Run: headless pygame with SDL's dummy video driver; simulated clock (each Clock.tick advances the game by its frame time, no real sleeping); random seed 0; keys injected as events and as key.get_pressed() state; no mouse input.
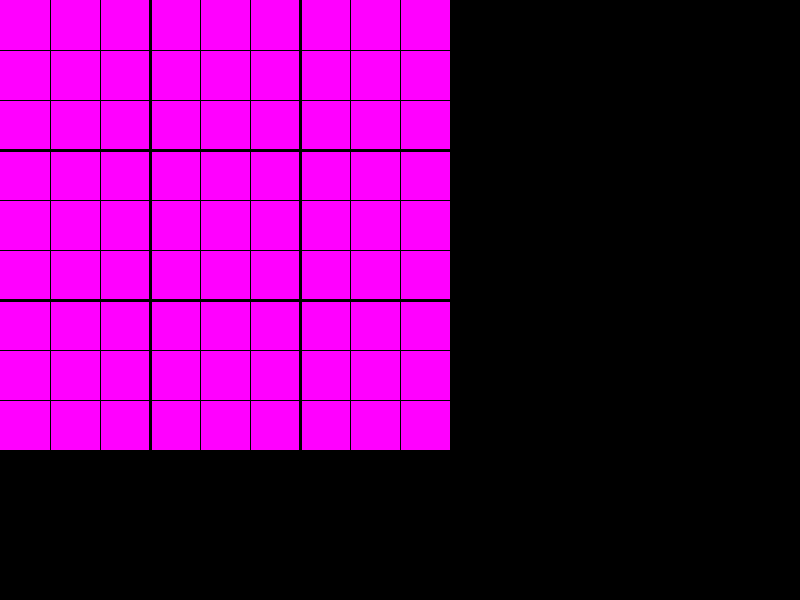
Frame 1 of 4 · flips 1–60 · no input
Frame 2 of 4 · flips 61–180 · tapped SPACE, RETURN · held RIGHT (→), D · screen unchanged from frame 1, image omitted
Frame 3 of 4 · flips 181–300 · held DOWN (↓), S · screen unchanged from frame 2, image omitted
Frame 4 of 4 · flips 301–420 · held LEFT (←), A, UP (↑), W · screen unchanged from frame 3, image omitted

The pygame program that drew these frames:

import pygame
pygame.init()

win = pygame.display.set_mode((800, 600))

pygame.display.set_caption("SuDOku")

## DROW IN GAME WIN
def win_dr(win):
    pygame.draw.rect(win, (255,0,255), (0,0,450,450))  ## GAME BACKGROUND
    ## 4 LINES FOE DIVIDING THE MINE WIN
    pygame.draw.line(win, (0,0,0), (0,150), (450,150), 3)
    pygame.draw.line(win, (0,0,0), (0,300), (450,300), 3)
    pygame.draw.line(win, (0,0,0), (150,0), (150,450), 3)
    pygame.draw.line(win, (0,0,0), (300,0), (300,450), 3)

    ## MAKING EACH BOX
    # aadi
    pygame.draw.line(win, (0,0,0), (0,50), (450,50), 1)
    pygame.draw.line(win, (0,0,0), (0,100), (450,100), 1)
    pygame.draw.line(win, (0,0,0), (0,200), (450,200), 1)
    pygame.draw.line(win, (0,0,0), (0,250), (450,250), 1)
    pygame.draw.line(win, (0,0,0), (0,350), (450,350), 1)
    pygame.draw.line(win, (0,0,0), (0,400), (450,400), 1)
    # udhi
    pygame.draw.line(win, (0,0,0), (50,0), (50,450), 1)
    pygame.draw.line(win, (0,0,0), (100,0), (100,450), 1)
    pygame.draw.line(win, (0,0,0), (200,0), (200,450), 1)
    pygame.draw.line(win, (0,0,0), (250,0), (250,450), 1)
    pygame.draw.line(win, (0,0,0), (350,0), (350,450), 1)
    pygame.draw.line(win, (0,0,0), (400,0), (400,450), 1)

    pygame.display.update()


## MAIN GAME LOOP
run = True
while run:
    pygame.time.delay(100)
    for event in pygame.event.get():
        if event.type == pygame.QUIT:
            run = False

    win_dr(win)

pygame.quit()
